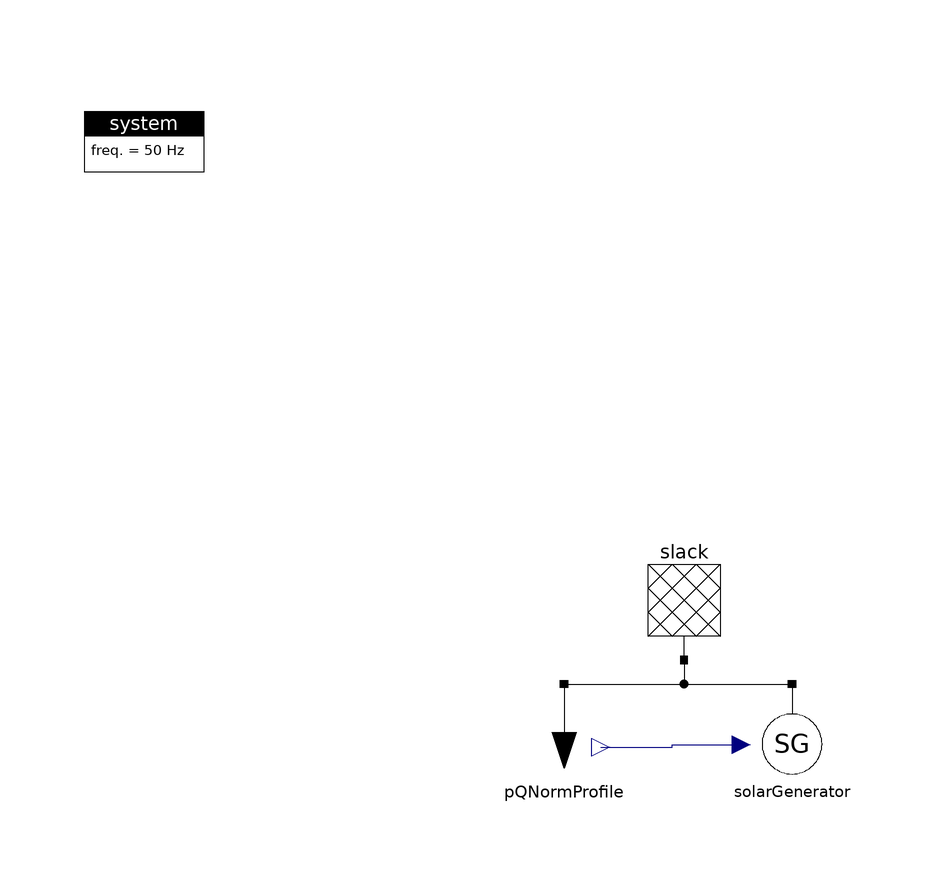

The component connection diagram of the Modelica model below, drawn from its own Placement and Line annotations.

model Slack_SolarGenerator_CurtailPCC
  final parameter String SolarProfileFile = Modelica.Utilities.Files.loadResource("modelica://ModPowerSystems/../ExampleSimulationData/SolarProfile.txt");
  final parameter String SolarProfileName = "SolarProfile";
  final parameter String LoadProfileFile = Modelica.Utilities.Files.loadResource("modelica://ModPowerSystems/../ExampleSimulationData/LoadNormProfile_H.txt");
  final parameter String LoadProfileName = "loadH";

  inner ModPowerSystems.Base.System system
    annotation (Placement(transformation(extent={{-100,80},{-80,100}})));
  Slack.Slack slack(Vnom=400)
    annotation (Placement(transformation(extent={{-10,24},{10,4}})));
  Generation.SolarGenerator solarGenerator(Vnom=400, profileFileName=SolarProfileFile, profileName=SolarProfileName,
    ControllerType=3,
    enableInputPload=true,
    CurtailLimit=30)
    annotation (Placement(transformation(extent={{8,-20},{28,0}})));
  Loads.PQLoadNormProfile pQNormProfile(profileFileName=LoadProfileFile,
      profileName=LoadProfileName,
    enableOutputPload=true,
    Pnom=2000,
    Qnom=1000)
    annotation (Placement(transformation(extent={{-30,-20},{-10,0}})));
equation
  connect(slack.Pin1, solarGenerator.Pin1)
    annotation (Line(points={{0,4},{0,0},{18,0}},         color={0,0,0}));
  connect(pQNormProfile.Pin1, solarGenerator.Pin1)
    annotation (Line(points={{-20,0},{18,0}}, color={0,0,0}));
  connect(pQNormProfile.P_loadOut, solarGenerator.P_loadIn) annotation (Line(
        points={{-13.9,-10.5},{-1.95,-10.5},{-1.95,-10.1},{9.5,-10.1}}, color={0,
          0,127}));
  annotation (experiment(StopTime=86400));
end Slack_SolarGenerator_CurtailPCC;